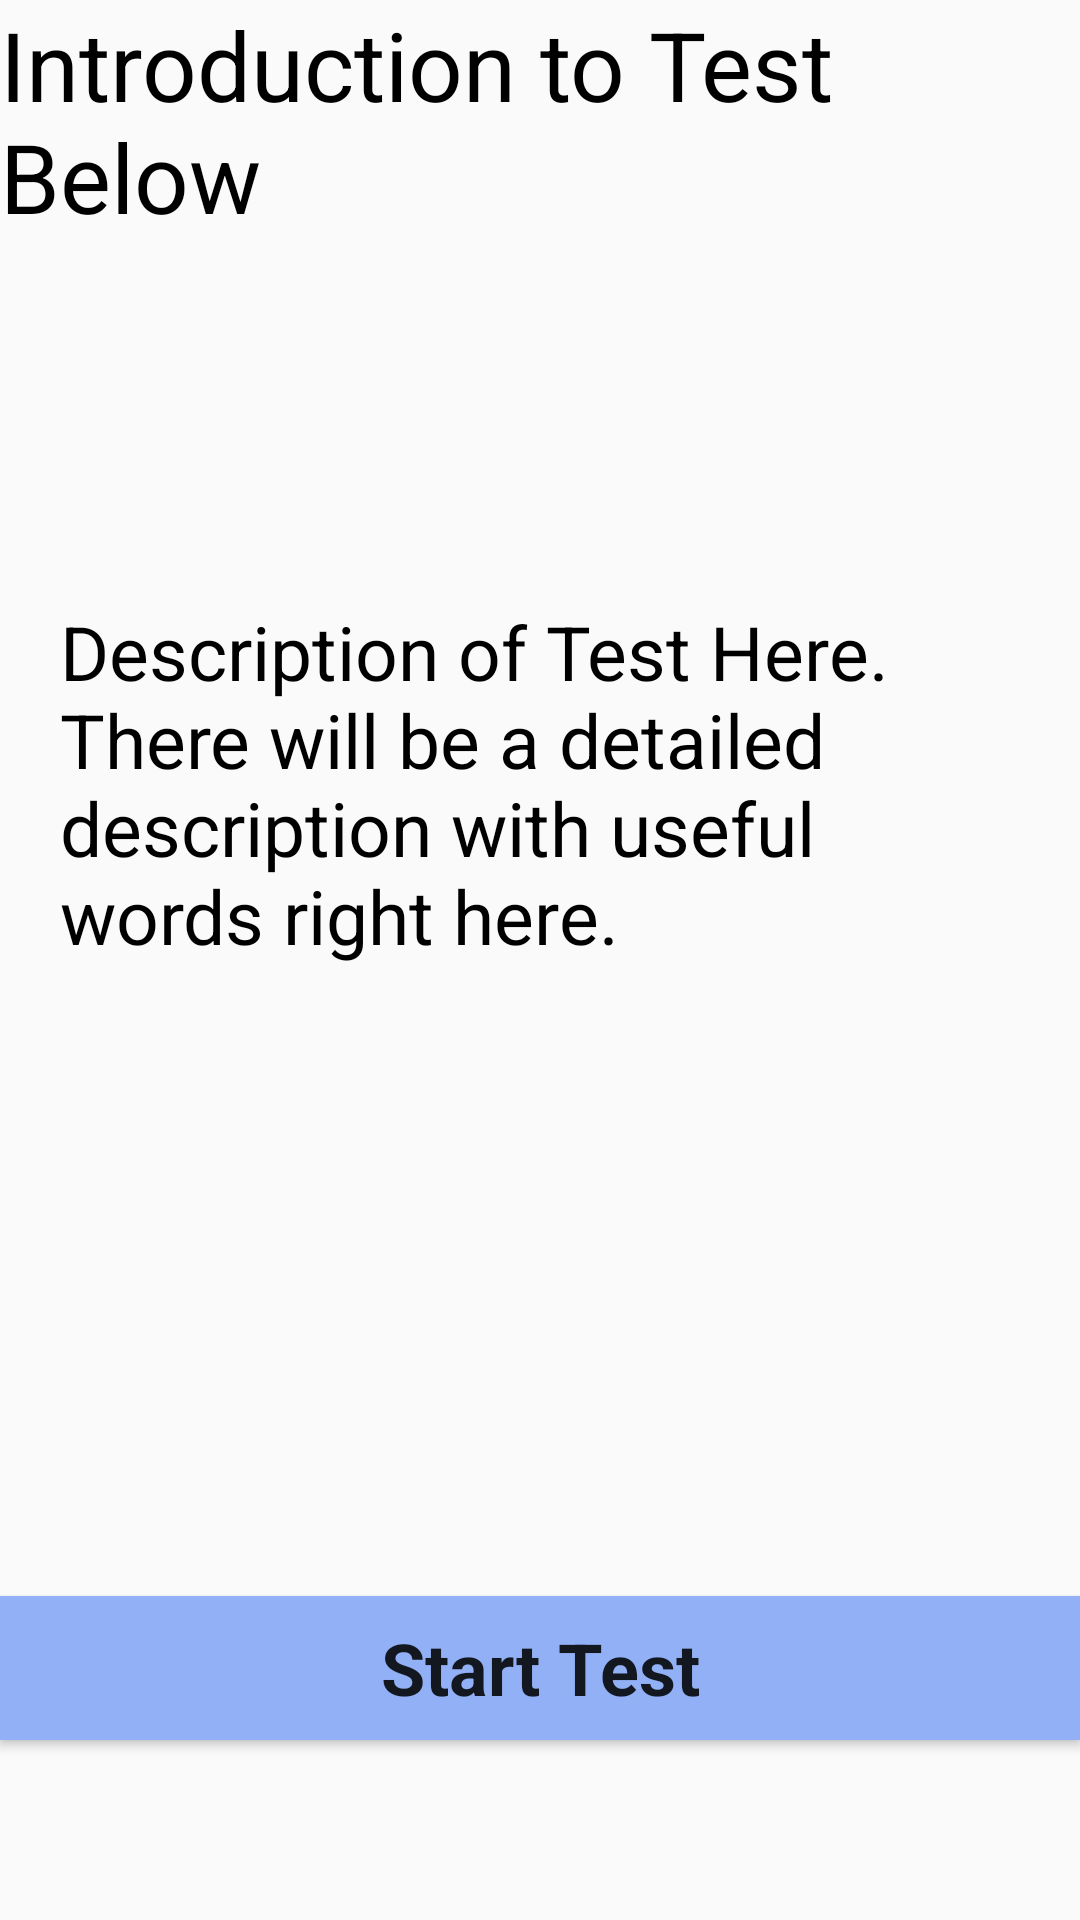

Here is an Android app screen rendered from its layout file. Give the layout XML and the strings, colors and styles it references.
<!-- AndroidManifest.xml: application theme AppTheme -->
<!-- res/layout/introduction.xml -->
<?xml version="1.0" encoding="utf-8"?>
<LinearLayout xmlns:android="http://schemas.android.com/apk/res/android"
    xmlns:app="http://schemas.android.com/apk/res-auto"
    xmlns:tools="http://schemas.android.com/tools"
    android:orientation="vertical"
    android:layout_width="match_parent"
    android:layout_height="match_parent">

    <TextView
        android:layout_width="wrap_content"
        android:layout_height="wrap_content"
        android:layout_gravity="center_horizontal"
        android:text="@string/intro_label"
        android:textColor="@android:color/black"
        android:textSize="32sp">
    </TextView>


    <LinearLayout
        android:layout_width="match_parent"
        android:layout_height="wrap_content"
        android:paddingTop="60dp"
        android:orientation="vertical">

        <ImageView
            android:id="@+id/imageView1"
            android:layout_width="wrap_content"
            android:layout_height="wrap_content"
            android:layout_gravity="center_horizontal"
            android:src="@drawable/ic_launcher_background" />

        <TextView
            android:layout_width="wrap_content"
            android:layout_height="wrap_content"
            android:paddingTop="60dp"
            android:paddingLeft="20dp"
            android:paddingRight="20dp"
            android:text="@string/intro_description"
            android:textColor="@android:color/black"
            android:textSize="25sp">
        </TextView>

    </LinearLayout>

    <androidx.constraintlayout.widget.ConstraintLayout
        android:layout_width="match_parent"
        android:layout_height="match_parent">

        <Button
            android:id="@+id/start_button"
            android:layout_width="match_parent"
            android:layout_height="wrap_content"
            android:layout_marginBottom="60dp"
            android:text="@string/start_test_label"
            android:textAppearance="@style/TextAppearance.AppCompat.Large"
            android:textSize="24sp"
            android:textStyle="bold"
            app:layout_constraintBottom_toBottomOf="parent"
            app:layout_constraintEnd_toEndOf="parent"
            app:layout_constraintStart_toStartOf="parent" />

    </androidx.constraintlayout.widget.ConstraintLayout>

</LinearLayout>
<!-- resources referenced by this layout -->
<resources>
  <string name="intro_description">Description of Test Here. There will be a detailed description
                                       with useful words right here.</string>
  <string name="intro_label">Introduction to Test Below</string>
  <string name="start_test_label">Start Test</string>
  <style name="AppTheme" parent="Theme.AppCompat.Light.DarkActionBar">
          
          <item name="colorPrimary">@color/colorPrimary</item>
          <item name="colorPrimaryDark">@color/colorPrimaryDark</item>
          <item name="colorAccent">@color/colorAccent</item>
          <item name="buttonStyle">@style/ButtonColor</item>
      </style>
  <color name="colorPrimary">#0220B8</color>
  <color name="colorPrimaryDark">#011B5F</color>
  <color name="colorAccent">#D81B60</color>
  <style name="ButtonColor" parent="Widget.AppCompat.Button">
          <item name="android:background">@color/button</item>
  
      </style>
  <color name="button">#92B0F6</color>
</resources>
